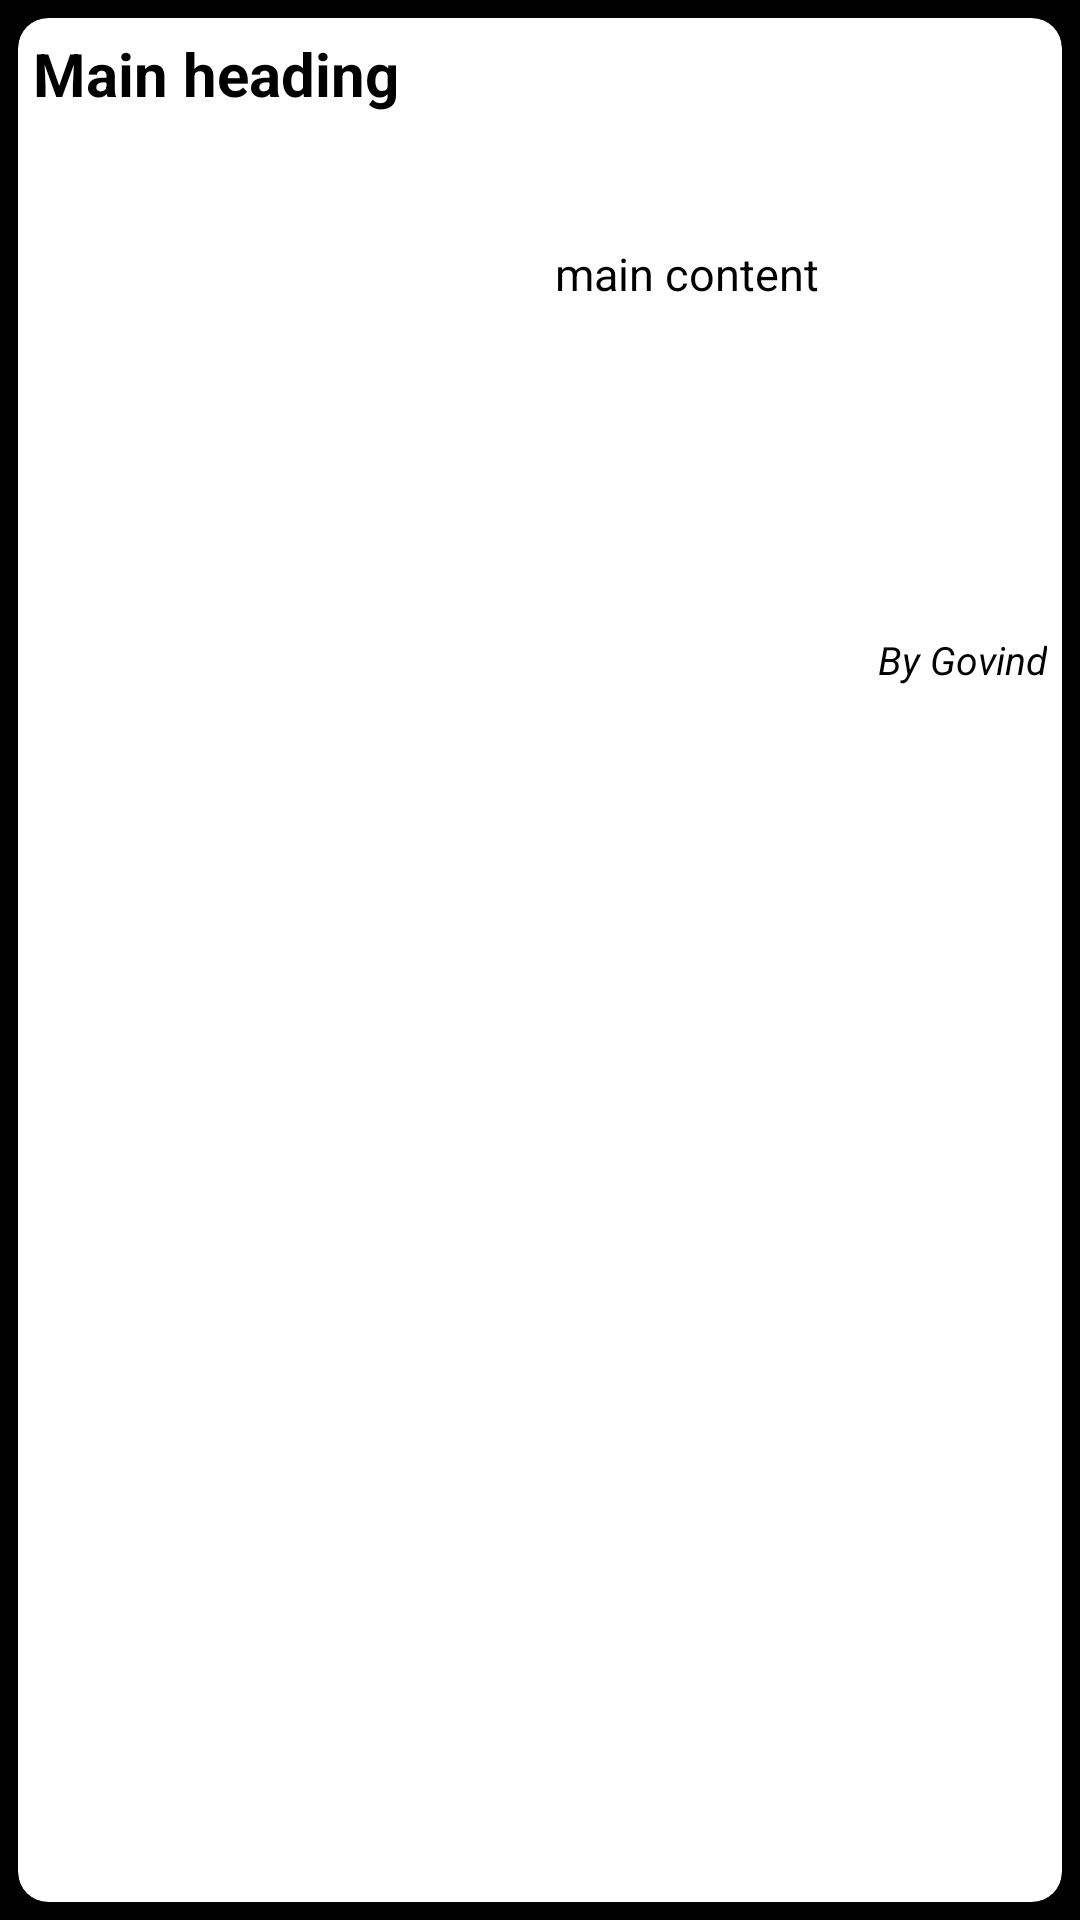

Write the Android layout XML for this screen, with the resource values it uses.
<!-- AndroidManifest.xml: application theme Theme.PublicNewsApp -->
<!-- res/layout/layout_item.xml -->
<?xml version="1.0" encoding="utf-8"?>
<RelativeLayout xmlns:android="http://schemas.android.com/apk/res/android"
    xmlns:app="http://schemas.android.com/apk/res-auto"
    android:layout_width="match_parent"
    android:padding="4dp"
    android:background="@color/black"
    android:layout_height="275dp">

    <androidx.cardview.widget.CardView
        android:id="@+id/cardview"
        android:layout_width="match_parent"
        android:layout_height="match_parent"
        android:layout_margin="2dp"
        android:elevation="5dp"
        android:padding="10dp"
        android:background="@color/white"
        app:cardCornerRadius="10dp">

        <LinearLayout
            android:layout_width="match_parent"
            android:layout_height="match_parent"
            android:orientation="vertical">

            <TextView
                android:id="@+id/mainheading"
                android:layout_width="match_parent"
                android:layout_height="60dp"
                android:ellipsize="end"
                android:maxLines="2"
                android:padding="5dp"
                android:text="Main heading"
                android:textColor="@color/black"
                android:textSize="20sp"
                android:textStyle="bold" />

            <LinearLayout
                android:layout_width="match_parent"
                android:layout_height="130dp"
                android:layout_marginTop="10dp"
                android:orientation="horizontal">

                <ImageView
                    android:id="@+id/imageview"
                    android:layout_width="match_parent"
                    android:layout_height="match_parent"
                    android:layout_weight="1"
                    android:padding="5dp"
                    android:src="@drawable/ic_launcher_background" />

                <TextView
                    android:id="@+id/content"
                    android:layout_width="match_parent"
                    android:layout_height="match_parent"
                    android:layout_weight="1"
                    android:ellipsize="end"
                    android:maxLines="6"
                    android:padding="5dp"
                    android:text="main content"
                    android:textColor="@color/black"
                    android:textSize="15dp" />


            </LinearLayout>

            <RelativeLayout
                android:layout_width="match_parent"
                android:layout_height="wrap_content">

                <TextView
                    android:id="@+id/author"
                    android:layout_width="wrap_content"
                    android:layout_height="wrap_content"
                    android:layout_alignParentEnd="true"
                    android:padding="5dp"
                    android:text="By Govind"
                    android:textColor="@color/black"
                    android:textSize="13sp"
                    android:textStyle="italic" />

                <TextView
                    android:id="@+id/time"
                    android:layout_width="wrap_content"
                    android:layout_height="wrap_content"
                    android:layout_below="@id/author"
                    android:layout_alignParentEnd="true"
                    android:padding="5dp"
                    android:text="published at : "
                    android:textColor="@color/white"
                    android:textSize="12sp"
                    android:textStyle="bold" />

            </RelativeLayout>


        </LinearLayout>

    </androidx.cardview.widget.CardView>

</RelativeLayout>
<!-- resources referenced by this layout -->
<resources>
  <style name="Theme.PublicNewsApp" parent="Theme.MaterialComponents.DayNight.NoActionBar">
          
          <item name="colorPrimary">@color/purple_500</item>
          <item name="colorPrimaryVariant">@color/purple_700</item>
          <item name="colorOnPrimary">@color/white</item>
          
          <item name="colorSecondary">@color/teal_200</item>
          <item name="colorSecondaryVariant">@color/teal_700</item>
          <item name="colorOnSecondary">@color/black</item>
          
          <item name="android:statusBarColor" tools:targetApi="l">?attr/colorPrimaryVariant</item>
          
      </style>
  <!-- not gathered from this repository: default colours our renderer supplied (Android Studio template values) -->
  <color name="purple_500">#FF6200EE</color>
  <color name="purple_700">#FF3700B3</color>
  <color name="teal_200">#FF03DAC5</color>
  <color name="teal_700">#FF018786</color>
  <color name="black">#FF000000</color>
  <color name="white">#FFFFFFFF</color>
</resources>
